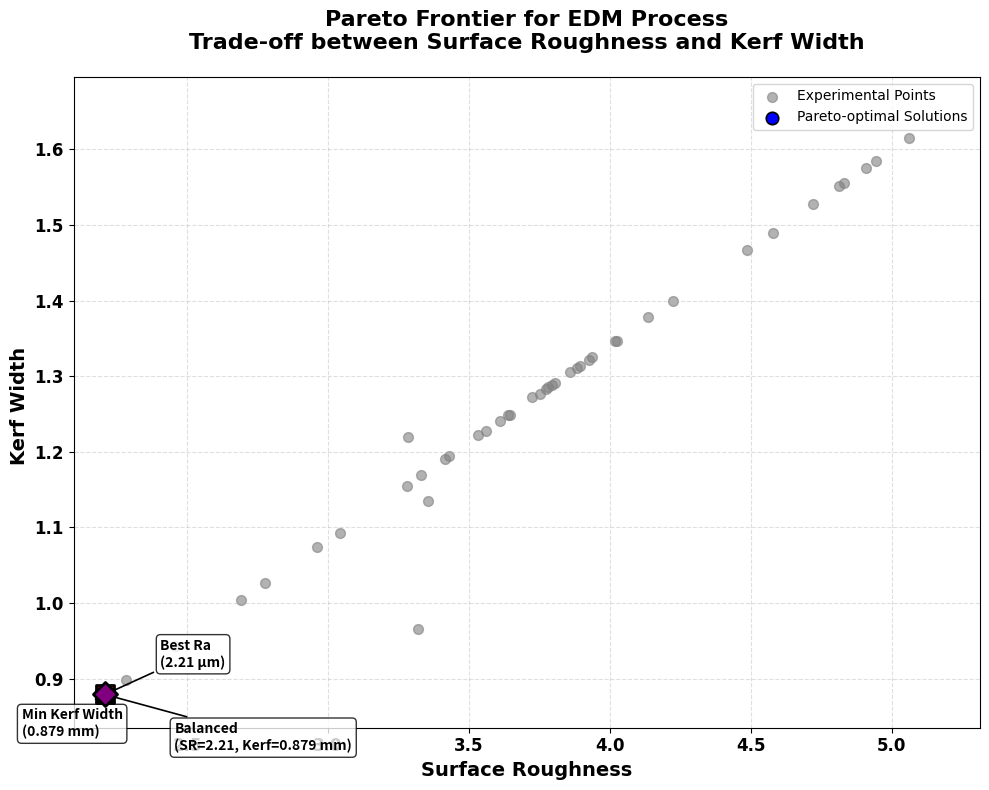

Recreate this plot in Python.
import numpy as np
import pandas as pd
import matplotlib.pyplot as plt
from scipy.spatial import ConvexHull

# ===== DATASET =====
data = {
    "Pulse_On": [12, 12, 8, 8, 12, 12, 8, 8, 12, 12, 16, 16, 8, 12, 12, 16, 12, 12, 16, 16, 8, 8, 14, 14, 12, 12, 8, 8,
                 12, 12, 8, 12, 12, 16, 16, 16, 16, 16, 12, 12, 10, 10],
    "Pulse_Off": [12, 12, 14, 14, 12, 12, 10, 10, 14, 14, 10, 10, 10, 13, 13, 10, 12, 12, 14, 14, 14, 14, 12, 12, 12,
                  12, 10, 10, 11, 11, 10, 12, 11, 10, 14, 14, 14, 14, 12, 12, 12, 12],
    "Servo_V": [55, 60, 70, 50, 55, 60, 70, 70, 60, 70, 70, 70, 70, 60, 60, 70, 60, 60, 50, 50, 50, 70, 60, 60, 65, 65,
                50, 50, 60, 60, 50, 60, 60, 50, 70, 70, 50, 50, 50, 45, 60, 60],
    "Current": [4, 3.5, 5, 5, 4, 3.5, 5, 5, 4, 5, 5, 5, 5, 4, 4, 3.5, 4.5, 4.5, 3, 3, 3, 3, 4, 4, 4, 4, 3, 3, 4, 4, 3,
                4, 4, 5, 3, 3, 5, 5, 4, 4.5, 4, 4],
    "Angle": [60, 60, 30, 90, 60, 60, 90, 30, 60, 90, 30, 90, 30, 60, 60, 90, 60, 60, 90, 90, 90, 90, 60, 60, 60, 60,
              30, 30, 75, 75, 30, 60, 60, 90, 30, 30, 30, 30, 30, 45, 60, 60],
    "Surface Roughness": [4.137, 3.752, 2.458, 3.795, 4.225, 3.782, 2.692, 3.320, 3.561, 3.885, 3.431, 3.354, 2.777,
                          3.645, 3.284, 3.279, 3.859, 3.774, 4.577, 4.487, 2.209, 2.285, 4.026, 3.937, 3.331, 3.415,
                          4.829, 3.638, 3.925, 4.910, 3.725, 4.017, 5.060, 4.944, 2.963, 3.042, 4.722, 4.812, 3.895,
                          3.805, 3.531, 3.612],
    "MRR": [5.866, 5.556, 4.389, 5.695, 5.957, 5.653, 4.919, 5.382, 5.442, 5.737, 5.544, 5.561, 5.024, 5.535, 5.643,
            5.172, 5.736, 5.644, 5.901, 5.797, 4.290, 4.393, 5.728, 5.683, 5.338, 5.447, 6.589, 5.517, 5.752, 6.668,
            5.562, 5.850, 6.577, 6.467, 4.848, 4.950, 6.258, 6.331, 5.773, 5.684, 5.519, 5.614],
    "Kerf Width": [1.378, 1.277, 0.943, 1.289, 1.400, 1.286, 1.004, 0.965, 1.227, 1.311, 1.194, 1.135, 1.026, 1.249,
                   1.219,
                   1.155, 1.305, 1.283, 1.489, 1.467, 0.879, 0.898, 1.347, 1.325, 1.169, 1.191, 1.556, 1.249, 1.322,
                   1.576,
                   1.272, 1.347, 1.615, 1.584, 1.074, 1.093, 1.528, 1.551, 1.314, 1.291, 1.222, 1.241]
}

# ===== DATAFRAME =====
df = pd.DataFrame(data)
SR = df['Surface Roughness'].values
kerf_angle = df['Kerf Width'].values


# ===== PARETO FUNCTION =====
def pareto_frontier(X, Y, maximizeX=False, maximizeY=False):
    """Return the Pareto frontier points (for minimization problems by default)."""
    # Sort by X
    sorted_points = sorted(zip(X, Y), reverse=maximizeX)
    pareto_front = [sorted_points[0]]
    for x, y in sorted_points[1:]:
        if maximizeY:
            if y >= pareto_front[-1][1]:
                pareto_front.append((x, y))
        else:
            if y <= pareto_front[-1][1]:
                pareto_front.append((x, y))
    return np.array(pareto_front)

# ===== COMBINE PARETO FRONTIER =====
pareto_points = pareto_frontier(SR, kerf_angle, maximizeX=False, maximizeY=False)
plt.figure(figsize=(10, 8))
plt.scatter(SR, kerf_angle, color='gray', alpha=0.6, s=50, label='Experimental Points', zorder=1)
plt.scatter(pareto_points[:, 0], pareto_points[:, 1],
            color='blue', s=80, edgecolors='black', linewidth=1.2,
            label='Pareto-optimal Solutions', zorder=3)
plt.plot(pareto_points[:, 0], pareto_points[:, 1], 'b--', lw=1.8, zorder=2)
best_quality_idx = np.argmin(SR)
min_kerf_idx = np.argmin(kerf_angle)
balanced_idx = np.argmin(np.sqrt((SR - SR.min())**2 + (kerf_angle - kerf_angle.min())**2))

key_points = [
    (SR[best_quality_idx], kerf_angle[best_quality_idx],
     "Best Ra\n({:.2f} μm)".format(SR[best_quality_idx]),
     's', 'red', (40, 20)),

    (SR[min_kerf_idx], kerf_angle[min_kerf_idx],
     "Min Kerf Width\n({:.3f} mm)".format(kerf_angle[min_kerf_idx]),
     '^', 'green', (-60, -30)),

    (SR[balanced_idx], kerf_angle[balanced_idx],
     "Balanced\n(SR={:.2f}, Kerf={:.3f} mm)".format(SR[balanced_idx],
                                                    kerf_angle[balanced_idx]),
     'D', 'purple', (50, -40))
]


for x, y, label, marker, color, offset in key_points:
    plt.scatter(x, y, s=150, marker=marker, color=color, edgecolors='black', linewidth=2, zorder=4)
    plt.annotate(label,
                 xy=(x, y), xytext=offset, textcoords='offset points',
                 fontsize=10, fontweight='bold',
                 bbox=dict(boxstyle='round,pad=0.3', facecolor='white', alpha=0.8),
                 arrowprops=dict(arrowstyle='->', lw=1.2, color='black'))

if len(pareto_points) >= 3:
    hull = ConvexHull(pareto_points)
    plt.fill(pareto_points[hull.vertices, 0], pareto_points[hull.vertices, 1],
             'blue', alpha=0.1, label='Feasible Region')

# ===== STYLE =====
plt.xlabel('Surface Roughness',
           fontsize=14, fontweight='bold', fontname='DejaVu Sans')
plt.ylabel('Kerf Width ',
           fontsize=14, fontweight='bold', fontname='DejaVu Sans')
plt.title('Pareto Frontier for EDM Process\nTrade-off between Surface Roughness and Kerf Width',
          fontsize=16, fontweight='bold', fontname='DejaVu Sans', pad=20)

plt.grid(True, linestyle='--', alpha=0.4)
plt.legend(loc='upper right', frameon=True, prop={'family': 'DejaVu Sans', 'size': 10})
plt.tick_params(axis='both', labelsize=12)
plt.xticks(fontname='DejaVu Sans', fontweight='bold')
plt.yticks(fontname='DejaVu Sans', fontweight='bold')

plt.xlim(SR.min() * 0.95, SR.max() * 1.05)
plt.ylim(kerf_angle.min() * 0.95, kerf_angle.max() * 1.05)
plt.tight_layout()
plt.show()

# ====================== Summary Table ======================
best_quality = df.iloc[best_quality_idx]   # Minimum Ra
best_kerf = df.iloc[min_kerf_idx]          # Minimum Kerf
balanced = df.iloc[balanced_idx]           # Balanced (Ra + Kerf)

summary_table = pd.DataFrame({
    'Parameter': [
        'Pulse On (µs)',
        'Pulse Off (µs)',
        'Servo Voltage (V)',
        'Current (A)',
        'Angle (°)',
        'Surface Roughness ',
        'Kerf Width '
    ],
    'Best Quality (Min SR)': [
        best_quality['Pulse_On'],
        best_quality['Pulse_Off'],
        best_quality['Servo_V'],
        best_quality['Current'],
        best_quality['Angle'],
        best_quality['Surface Roughness'],
        best_quality['Kerf Width']
    ],
    'Min Kerf (mm)': [
        best_kerf['Pulse_On'],
        best_kerf['Pulse_Off'],
        best_kerf['Servo_V'],
        best_kerf['Current'],
        best_kerf['Angle'],
        best_kerf['Surface Roughness'],
        best_kerf['Kerf Width']
    ],
    'Balanced': [
        balanced['Pulse_On'],
        balanced['Pulse_Off'],
        balanced['Servo_V'],
        balanced['Current'],
        balanced['Angle'],
        balanced['Surface Roughness'],
        balanced['Kerf Width']
    ]
})


print("\n" + "="*70)
print("Table 3: Optimal Process Parameter Settings for Different Objectives")
print("="*70)
print(summary_table.to_string(index=False))
